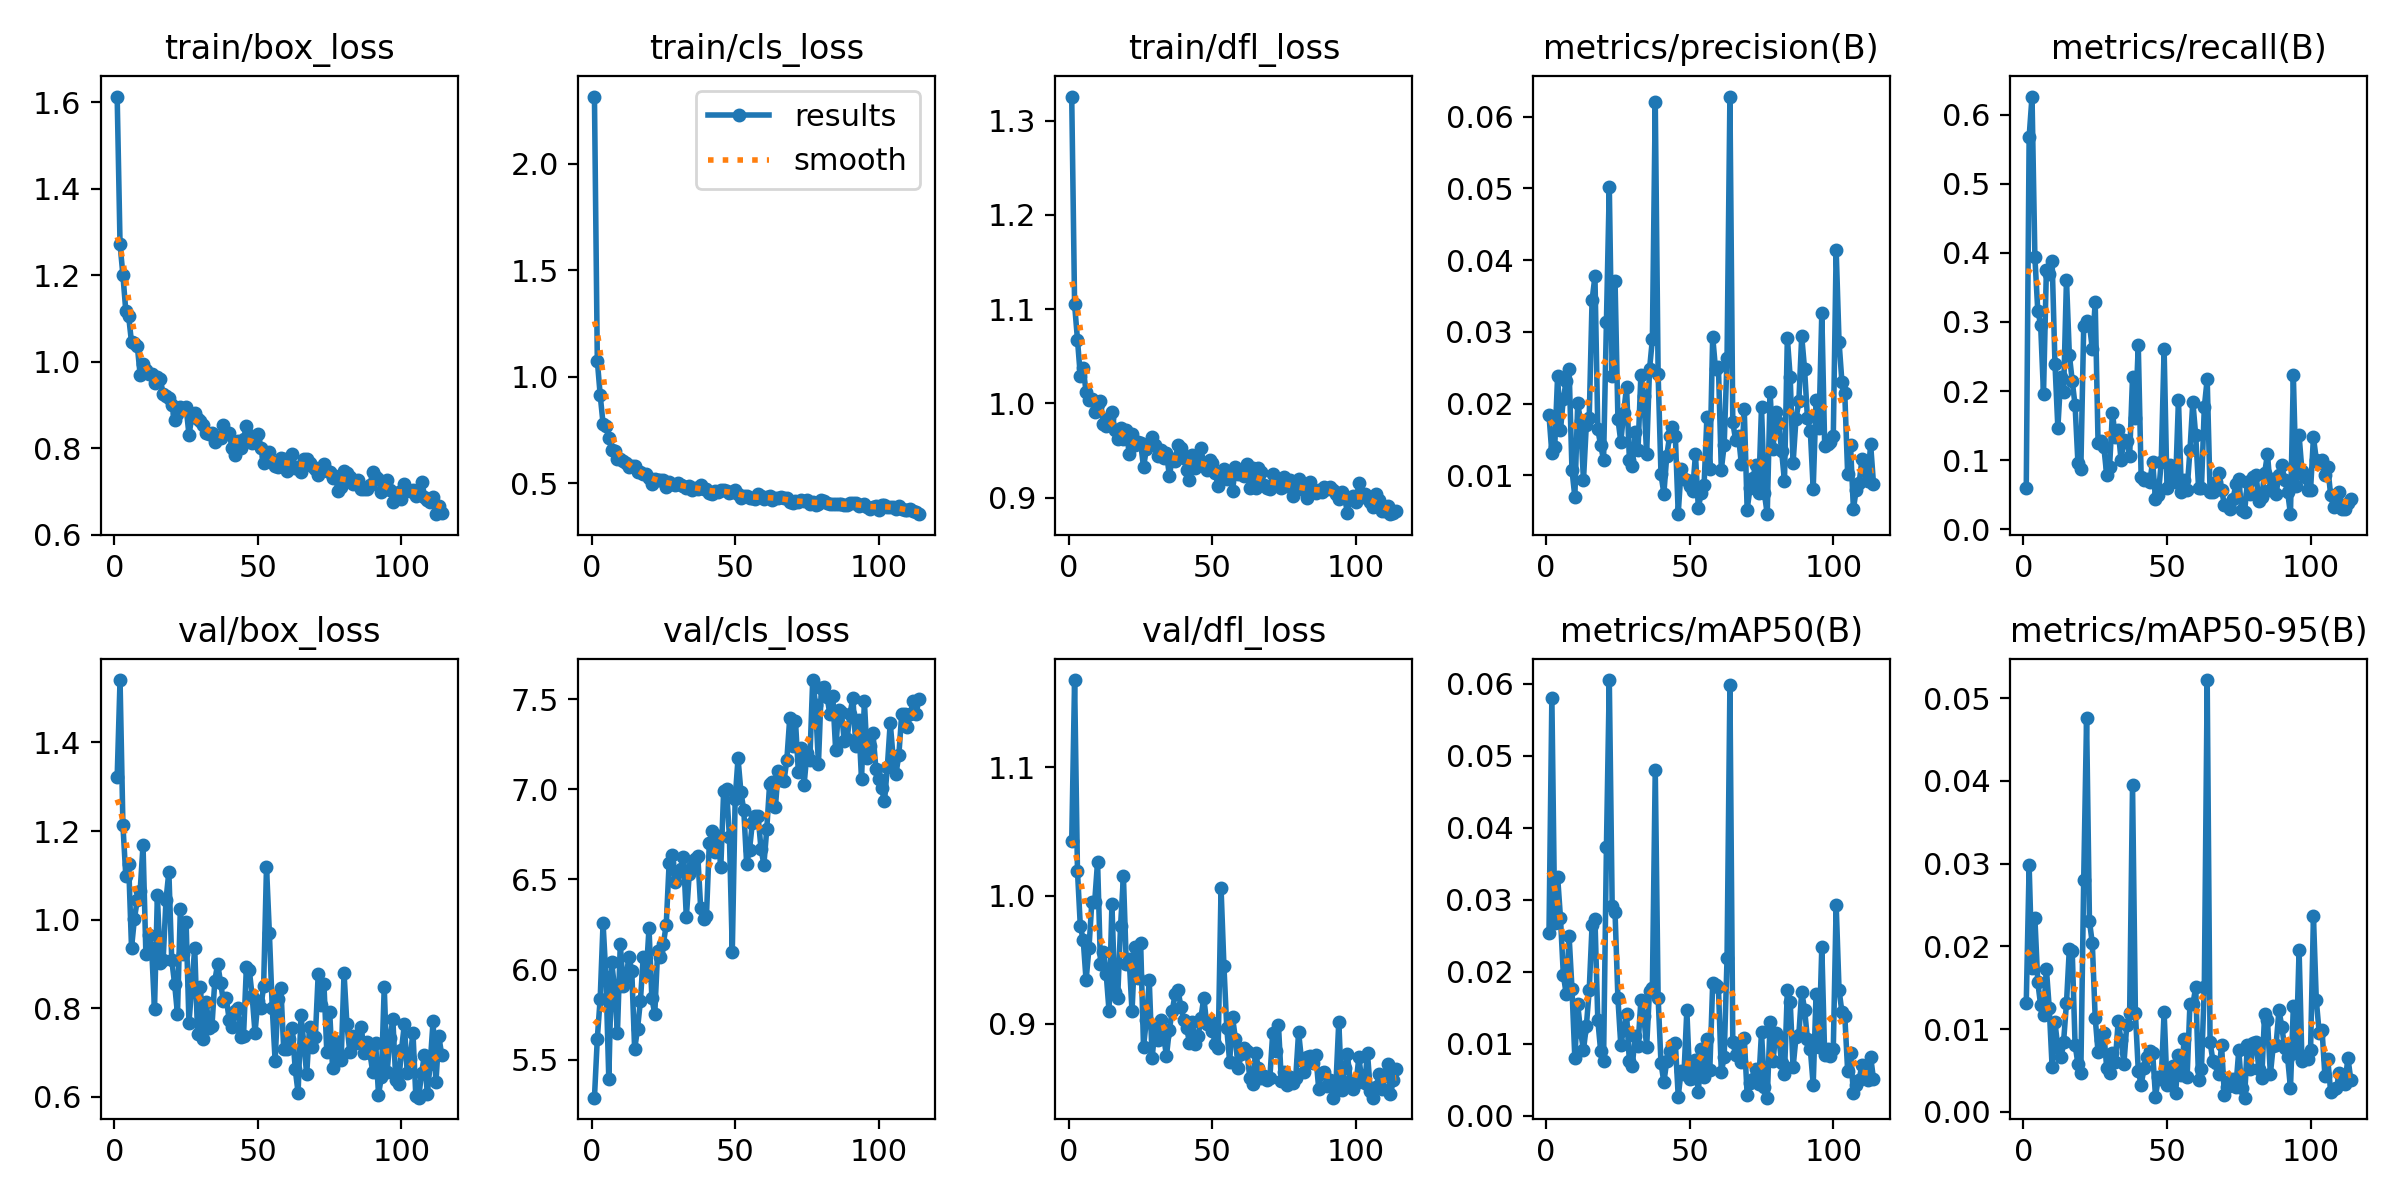

The data file committed next to this chart (first rows):
epoch, time, train/box_loss, train/cls_loss, train/dfl_loss, metrics/precision(B), metrics/recall(B), metrics/mAP50(B), metrics/mAP50-95(B), val/box_loss, val/cls_loss, val/dfl_loss, lr/pg0, lr/pg1, lr/pg2
1, 10.88, 1.613, 2.317, 1.325, 0.01844, 0.05978, 0.02538, 0.01321, 1.322, 5.29, 1.042, 0.0002625, 0.0002625, 0.0002625
2, 17.8, 1.271, 1.076, 1.105, 0.01306, 0.5679, 0.05799, 0.02978, 1.541, 5.618, 1.168, 0.0005375, 0.0005375, 0.0005375
3, 24.57, 1.2, 0.9143, 1.068, 0.01402, 0.6264, 0.0268, 0.01737, 1.213, 5.84, 1.019, 0.0008124, 0.0008124, 0.0008124
4, 30.75, 1.117, 0.7799, 1.029, 0.02386, 0.394, 0.03318, 0.02344, 1.099, 6.258, 0.9759, 0.001087, 0.001087, 0.001087
5, 37.2, 1.104, 0.7702, 1.037, 0.01631, 0.3166, 0.02744, 0.01569, 1.125, 5.961, 0.9656, 0.001249, 0.001249, 0.001249
6, 43.15, 1.045, 0.7105, 1.012, 0.02072, 0.2962, 0.0195, 0.01291, 0.9361, 5.394, 0.9337, 0.001249, 0.001249, 0.001249
7, 49.53, 1.044, 0.6576, 1.004, 0.0232, 0.1956, 0.01687, 0.01168, 1.002, 6.043, 0.9587, 0.001249, 0.001249, 0.001249
8, 56.81, 1.037, 0.6511, 1.004, 0.02483, 0.375, 0.02492, 0.01731, 1.044, 5.895, 0.9948, 0.001248, 0.001248, 0.001248
9, 63.31, 0.9695, 0.6133, 0.9904, 0.01077, 0.3696, 0.01764, 0.01257, 1.064, 5.649, 0.9951, 0.001248, 0.001248, 0.001248
10, 69.81, 0.9937, 0.6128, 0.9991, 0.00701, 0.3886, 0.00795, 0.00541, 1.168, 6.142, 1.026, 0.001247, 0.001247, 0.001247
11, 76.1, 0.98, 0.6051, 1.003, 0.02006, 0.2391, 0.01547, 0.0108, 0.9224, 5.909, 0.9467, 0.001247, 0.001247, 0.001247
12, 81.8, 0.9716, 0.5939, 0.9787, 0.01752, 0.1467, 0.01167, 0.00772, 0.9644, 5.958, 0.956, 0.001246, 0.001246, 0.001246
13, 88.34, 0.9711, 0.5759, 0.9758, 0.0093, 0.2201, 0.0091, 0.00663, 0.9357, 6.069, 0.9389, 0.001245, 0.001245, 0.001245
14, 94.39, 0.9501, 0.5809, 0.985, 0.01709, 0.1984, 0.0124, 0.0085, 0.798, 5.995, 0.9097, 0.001244, 0.001244, 0.001244
15, 101.5, 0.9636, 0.5832, 0.9913, 0.01794, 0.3614, 0.01737, 0.01314, 1.054, 5.558, 0.993, 0.001243, 0.001243, 0.001243
16, 107.8, 0.9601, 0.5535, 0.9723, 0.03443, 0.2527, 0.02642, 0.01974, 0.9011, 5.672, 0.9248, 0.001242, 0.001242, 0.001242
17, 114.3, 0.9259, 0.5525, 0.962, 0.03774, 0.2147, 0.02734, 0.01944, 0.9079, 5.825, 0.9199, 0.001241, 0.001241, 0.001241
18, 120.5, 0.9212, 0.5426, 0.9736, 0.01643, 0.1794, 0.01325, 0.00809, 1.044, 6.073, 0.976, 0.00124, 0.00124, 0.00124
19, 127.7, 0.9149, 0.5421, 0.9625, 0.01419, 0.09511, 0.00892, 0.00578, 1.108, 5.968, 1.015, 0.001239, 0.001239, 0.001239
20, 134.9, 0.9005, 0.5263, 0.9719, 0.01219, 0.08696, 0.00764, 0.00474, 0.9089, 6.229, 0.9468, 0.001238, 0.001238, 0.001238
21, 141.1, 0.8649, 0.4983, 0.9468, 0.03142, 0.2935, 0.03729, 0.02805, 0.8551, 5.842, 0.9506, 0.001236, 0.001236, 0.001236
22, 148, 0.8786, 0.5213, 0.9674, 0.05025, 0.3016, 0.06049, 0.04756, 0.7868, 5.753, 0.9095, 0.001235, 0.001235, 0.001235
23, 155.5, 0.8953, 0.5129, 0.9557, 0.0239, 0.2962, 0.02906, 0.02306, 1.025, 6.102, 0.9598, 0.001234, 0.001234, 0.001234
24, 162.5, 0.8914, 0.5161, 0.9593, 0.03714, 0.2609, 0.02824, 0.02036, 0.922, 6.07, 0.9357, 0.001232, 0.001232, 0.001232
25, 169.6, 0.8953, 0.5138, 0.9583, 0.0179, 0.3288, 0.01626, 0.01136, 0.9947, 6.144, 0.9631, 0.001231, 0.001231, 0.001231
26, 177.2, 0.8312, 0.4829, 0.9324, 0.0147, 0.125, 0.0098, 0.00721, 0.7666, 6.249, 0.882, 0.001229, 0.001229, 0.001229
27, 183.5, 0.8714, 0.5045, 0.9517, 0.0187, 0.1277, 0.01203, 0.00867, 0.8524, 6.589, 0.9028, 0.001227, 0.001227, 0.001227
28, 189.7, 0.8809, 0.4977, 0.9562, 0.02235, 0.1196, 0.01411, 0.00956, 0.9356, 6.637, 0.9337, 0.001225, 0.001225, 0.001225
29, 195.6, 0.8674, 0.4901, 0.9645, 0.01215, 0.0788, 0.00751, 0.00535, 0.7413, 6.484, 0.8732, 0.001224, 0.001224, 0.001224
30, 201.5, 0.8638, 0.4996, 0.9559, 0.01125, 0.08967, 0.00684, 0.00465, 0.847, 6.542, 0.8967, 0.001222, 0.001222, 0.001222
31, 207.9, 0.8534, 0.4928, 0.9441, 0.01608, 0.1685, 0.01111, 0.00716, 0.7316, 6.556, 0.8873, 0.00122, 0.00122, 0.00122
32, 214.4, 0.8344, 0.4872, 0.951, 0.01356, 0.1331, 0.00971, 0.00604, 0.815, 6.624, 0.9027, 0.001218, 0.001218, 0.001218
33, 221.4, 0.8324, 0.4752, 0.9424, 0.02405, 0.144, 0.01598, 0.01092, 0.7548, 6.291, 0.8901, 0.001216, 0.001216, 0.001216
34, 228.5, 0.8346, 0.4892, 0.9477, 0.02112, 0.1005, 0.01386, 0.0087, 0.7592, 6.528, 0.8748, 0.001213, 0.001213, 0.001213
35, 235, 0.8137, 0.4696, 0.9232, 0.01296, 0.1291, 0.00954, 0.00579, 0.8619, 6.569, 0.8954, 0.001211, 0.001211, 0.001211
36, 240.6, 0.8254, 0.4779, 0.9413, 0.02477, 0.1277, 0.01733, 0.01051, 0.9007, 6.616, 0.9101, 0.001209, 0.001209, 0.001209
37, 246.6, 0.8227, 0.4733, 0.9392, 0.02897, 0.106, 0.01775, 0.01195, 0.8581, 6.628, 0.9228, 0.001207, 0.001207, 0.001207
38, 252.2, 0.8544, 0.4907, 0.9554, 0.0621, 0.2201, 0.04804, 0.03947, 0.8158, 6.339, 0.9265, 0.001204, 0.001204, 0.001204
39, 258.4, 0.8341, 0.4732, 0.9527, 0.02416, 0.1603, 0.01639, 0.01198, 0.8227, 6.283, 0.9133, 0.001202, 0.001202, 0.001202
40, 264.6, 0.8347, 0.4735, 0.9419, 0.01014, 0.2663, 0.0073, 0.00499, 0.7742, 6.296, 0.9031, 0.001199, 0.001199, 0.001199
41, 271, 0.8005, 0.4538, 0.9298, 0.00747, 0.07609, 0.00462, 0.00323, 0.7587, 6.702, 0.897, 0.001197, 0.001197, 0.001197
42, 278, 0.7851, 0.4473, 0.9188, 0.0127, 0.07065, 0.00756, 0.00528, 0.7943, 6.77, 0.8852, 0.001194, 0.001194, 0.001194
43, 285, 0.8165, 0.4632, 0.9451, 0.0155, 0.07337, 0.00896, 0.00657, 0.7999, 6.654, 0.9013, 0.001191, 0.001191, 0.001191
44, 291.2, 0.8004, 0.4567, 0.931, 0.0167, 0.06793, 0.00979, 0.00732, 0.736, 6.742, 0.8839, 0.001188, 0.001188, 0.001188
45, 297.4, 0.8207, 0.4683, 0.938, 0.01546, 0.09783, 0.01008, 0.00716, 0.7375, 6.568, 0.8901, 0.001185, 0.001185, 0.001185
46, 303.8, 0.8515, 0.4703, 0.9529, 0.00468, 0.04348, 0.00264, 0.00185, 0.8926, 6.993, 0.9048, 0.001183, 0.001183, 0.001183
47, 309.9, 0.8297, 0.4625, 0.9342, 0.01087, 0.04891, 0.00612, 0.00415, 0.8871, 7, 0.9204, 0.00118, 0.00118, 0.00118
48, 316, 0.8114, 0.4564, 0.9288, 0.00944, 0.09783, 0.00575, 0.00394, 0.8276, 6.737, 0.8997, 0.001177, 0.001177, 0.001177
49, 322, 0.8178, 0.4597, 0.9405, 0.0093, 0.2609, 0.01462, 0.01211, 0.745, 6.1, 0.902, 0.001173, 0.001173, 0.001173
50, 328.4, 0.8323, 0.4696, 0.9367, 0.0085, 0.05978, 0.00513, 0.00321, 0.8153, 6.946, 0.8943, 0.00117, 0.00117, 0.00117
51, 334.8, 0.8003, 0.4507, 0.9259, 0.00779, 0.09239, 0.00524, 0.00343, 0.8002, 7.172, 0.8845, 0.001167, 0.001167, 0.001167
52, 340.9, 0.7656, 0.4294, 0.9122, 0.01292, 0.07065, 0.00771, 0.00555, 0.8495, 6.987, 0.8813, 0.001164, 0.001164, 0.001164
53, 348.2, 0.7795, 0.4415, 0.9239, 0.00549, 0.06793, 0.00326, 0.00224, 1.12, 6.885, 1.006, 0.001161, 0.001161, 0.001161
54, 353.9, 0.7922, 0.4382, 0.9308, 0.00754, 0.1875, 0.00924, 0.00681, 0.9699, 6.586, 0.9453, 0.001157, 0.001157, 0.001157
55, 360, 0.7675, 0.4298, 0.92, 0.00864, 0.05435, 0.00536, 0.0045, 0.8014, 6.666, 0.8962, 0.001154, 0.001154, 0.001154
56, 365.9, 0.7583, 0.4293, 0.9275, 0.01819, 0.07065, 0.01069, 0.00881, 0.6814, 6.816, 0.87, 0.00115, 0.00115, 0.00115
57, 371.9, 0.7575, 0.4256, 0.9073, 0.01094, 0.05707, 0.00636, 0.00417, 0.8203, 6.851, 0.9052, 0.001147, 0.001147, 0.001147
58, 378.3, 0.7765, 0.4492, 0.9324, 0.02936, 0.1141, 0.01834, 0.01308, 0.8458, 6.849, 0.8881, 0.001143, 0.001143, 0.001143
59, 384.6, 0.7757, 0.4396, 0.9248, 0.02478, 0.1848, 0.0182, 0.01298, 0.7072, 6.67, 0.865, 0.001139, 0.001139, 0.001139
60, 390.5, 0.7471, 0.4236, 0.9269, 0.02516, 0.1359, 0.0178, 0.01505, 0.7075, 6.582, 0.8762, 0.001136, 0.001136, 0.001136
... 54 more rows
